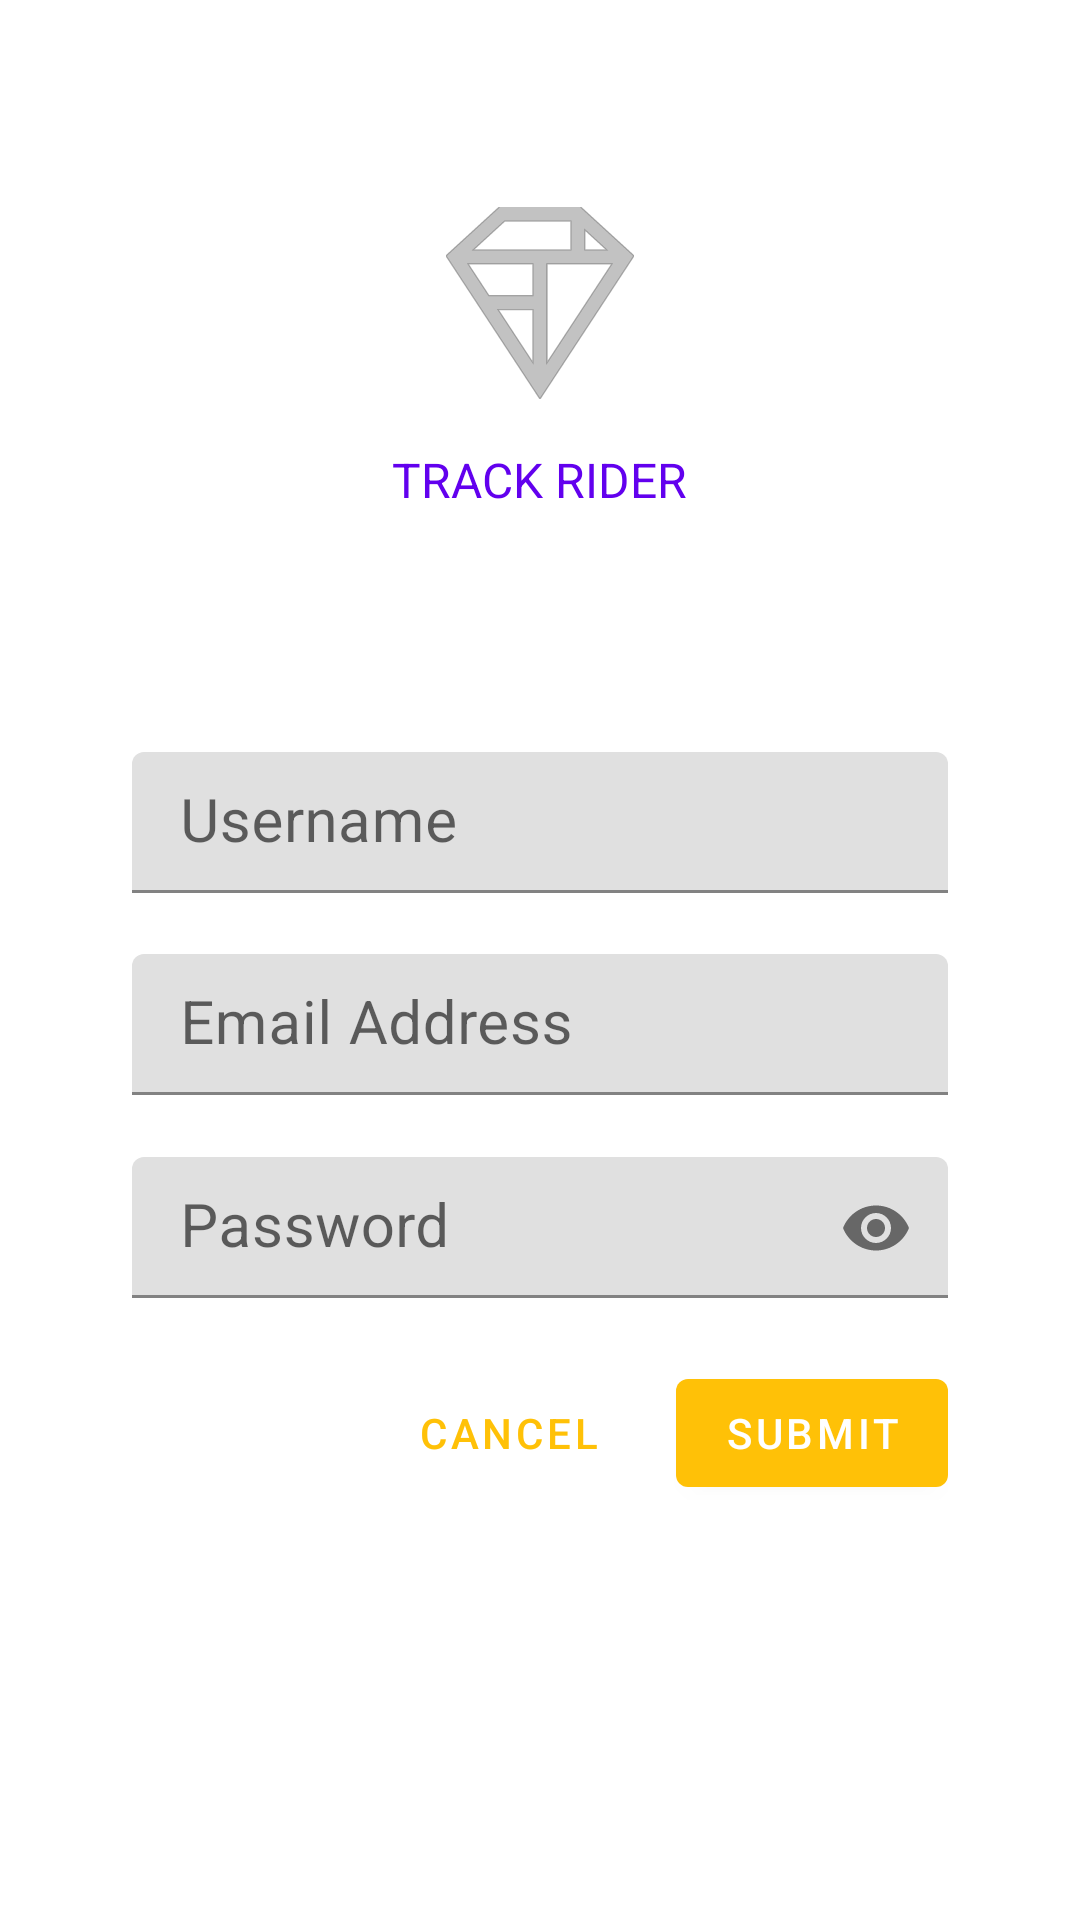

Write the Android layout XML for this screen, with the resource values it uses.
<!-- AndroidManifest.xml: application theme AppTheme -->
<!-- res/layout/tr_signup_fragment.xml -->
<?xml version="1.0" encoding="utf-8"?>
<ScrollView
    xmlns:android="http://schemas.android.com/apk/res/android"
    android:layout_width="match_parent"
    android:layout_height="match_parent"
    xmlns:app="http://schemas.android.com/apk/res-auto">

    <LinearLayout
        android:layout_width="match_parent"
        android:layout_height="wrap_content"
        android:orientation="vertical"
        android:padding="24dp">

        //App Logo
        <ImageView
            android:layout_width="64dp"
            android:layout_height="64dp"
            android:layout_gravity="center_horizontal"
            app:srcCompat="@drawable/tr_logo"
            android:layout_marginTop="45dp"
            android:layout_marginBottom="16dp"/>

        //App Name
        <TextView
            android:layout_width="wrap_content"
            android:layout_height="wrap_content"
            android:layout_gravity="center_horizontal"
            android:text="@string/app_name"
            android:textSize="16sp"
            android:textAllCaps="true"
            android:layout_marginBottom="80dp"
            android:textColor="@color/colorAccent"/>

        //Username
        <android.support.design.widget.TextInputLayout
            android:layout_width="match_parent"
            android:layout_height="wrap_content"
            android:hint="@string/tr_hint_username"
            android:layout_marginLeft="20dp"
            android:layout_marginRight="20dp"
            app:errorEnabled="true">

            <android.support.design.widget.TextInputEditText
                android:id="@+id/et_username_signup"
                android:layout_width="match_parent"
                android:layout_height="wrap_content"
                android:inputType="text"
                android:maxLines="1"
                android:textSize="20sp"
                android:paddingTop="10dp"
                android:paddingBottom="10dp"/>
        </android.support.design.widget.TextInputLayout>


        //Email
        <android.support.design.widget.TextInputLayout
            android:layout_width="match_parent"
            android:layout_height="wrap_content"
            android:hint="@string/tr_email"
            android:layout_marginLeft="20dp"
            android:layout_marginRight="20dp"
            app:errorEnabled="true"
            android:layout_gravity="center_vertical">

            <android.support.design.widget.TextInputEditText
                android:id="@+id/et_email_signup"
                android:layout_width="match_parent"
                android:layout_height="wrap_content"
                android:inputType="text"
                android:maxLines="1"
                android:textSize="20sp"
                android:paddingTop="10dp"
                android:paddingBottom="10dp"/>
        </android.support.design.widget.TextInputLayout>

        //Password
        <android.support.design.widget.TextInputLayout
            android:layout_width="match_parent"
            android:layout_height="wrap_content"
            android:hint="@string/tr_hint_password"
            android:layout_marginLeft="20dp"
            android:layout_marginRight="20dp"
            app:errorEnabled="true"
            app:passwordToggleEnabled="true">

            <android.support.design.widget.TextInputEditText
                android:id="@+id/et_password_signup"
                android:layout_width="match_parent"
                android:layout_height="wrap_content"
                android:inputType="textPassword"
                android:textSize="20sp"
                android:maxLines="1"
                android:paddingTop="10dp"
                android:paddingBottom="10dp"/>
        </android.support.design.widget.TextInputLayout>


        <RelativeLayout
            android:layout_width="match_parent"
            android:layout_height="wrap_content"
            android:paddingLeft="20dp"
            android:paddingRight="20dp">

            //Submit
            <android.support.design.button.MaterialButton
                android:id="@+id/submit_button_signup"
                android:layout_width="wrap_content"
                android:layout_height="wrap_content"
                android:layout_alignParentEnd="true"
                android:layout_alignParentRight="true"
                android:text="@string/tr_button_submit" />

            //Cancel
            <android.support.design.button.MaterialButton
                android:id="@+id/btn_cancel_signup"
                style="@style/Widget.MaterialComponents.Button.TextButton"
                android:layout_width="wrap_content"
                android:layout_height="wrap_content"
                android:layout_marginEnd="12dp"
                android:layout_marginRight="12dp"
                android:layout_toStartOf="@id/submit_button_signup"
                android:layout_toLeftOf="@id/submit_button_signup"
                android:text="@string/tr_button_cancel" />

        </RelativeLayout>

    </LinearLayout>
</ScrollView>
<!-- resources referenced by this layout -->
<resources>
  <color name="colorAccent">#6200EE</color>
  <!-- drawable tr_logo (drawable) -->
  <vector xmlns:android="http://schemas.android.com/apk/res/android"
      android:width="149dp"
      android:height="152dp"
      android:tint="?attr/colorControlNormal"
      android:viewportWidth="149"
      android:viewportHeight="152">
      <path
          android:fillAlpha="0.4"
          android:fillColor="#fff"
          android:fillType="evenOdd"
          android:pathData="M42.262,0L0,38.653L74.489,151.994L148.977,38.653L106.723,0M46.568,11.11L21.554,33.998L99.007,33.998L99.007,11.11L46.568,11.11ZM110.125,18.174L110.125,33.998L127.416,33.998L110.125,18.174ZM80.048,45.116L80.048,123.296L131.426,45.116L80.048,45.116ZM17.551,45.116L33.976,70.101L68.93,70.101L68.93,45.116L17.551,45.116ZM41.284,81.219L68.93,123.296L68.93,81.219L41.284,81.219Z"
          android:strokeWidth="1"
          android:strokeAlpha="0.5"
          android:strokeColor="#fff" />
  </vector>
  <string name="app_name">Track Rider</string>
  <string name="tr_button_cancel">Cancel</string>
  <string name="tr_button_submit">Submit</string>
  <string name="tr_email">Email Address</string>
  <string name="tr_hint_password">Password</string>
  <string name="tr_hint_username">Username</string>
  <style name="AppTheme" parent="Theme.MaterialComponents.Light.NoActionBar">
          
          <item name="colorPrimary">@color/colorPrimary</item>
          <item name="colorPrimaryDark">@color/colorPrimaryDark</item>
          <item name="colorAccent">@color/colorAccent</item>
      </style>
  <color name="colorPrimary">#FFC107</color>
  <color name="colorPrimaryDark">#C79100</color>
</resources>
